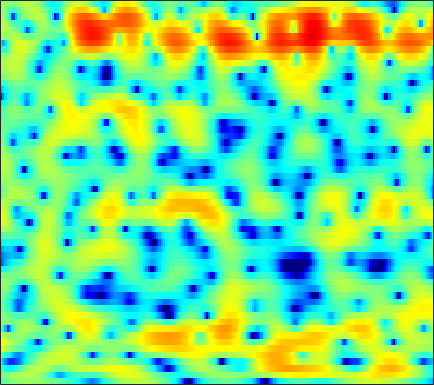

Data behind this chart, as committed beside it:
-2.4314, -1.863, -1.1858, -0.61286, -0.25798, 0.13604, 0.46497, 0.6569, 0.86967, 1.0241, 1.1197, 1.1681, 1.2046, 1.1773, 1.129, 1.0451, 0.94871, 0.84611, 0.68005, 0.49047, 0.26502, 0.073974, -0.18358, -0.46599
-0.4477, -0.1523, 0.2097, 0.5237, 0.7482, 1.018, 1.272, 1.456, 1.685, 1.889, 2.046, 2.132, 2.204, 2.2, 2.139, 1.987, 1.721, 1.439, 0.9508, 0.2976, -0.5388, -1.297, -2.524, -3.982
-2.187, -3.247, -4.642, -5.786, -6.22, -6.073, -5.211, -4.32, -3.009, -1.803, -0.7443, -0.01073, 0.8126, 1.493, 1.905, 2.321, 2.602, 2.715, 2.713, 2.565, 2.248, 1.909, 1.334, 0.6808
-6.086, -8.301, -11.35, -14.19, -15.33, -15.38, -14.77, -13.94, -12.4, -10.46, -8.252, -6.657, -4.724, -3.065, -1.996, -0.7846, 0.2063, 0.8231, 1.505, 2.037, 2.449, 2.666, 2.895, 3.053
-0.7526, -1.9, -3.494, -5.126, -6.365, -8.062, -9.725, -10.66, -11.08, -10.23, -8.621, -7.319, -5.722, -4.315, -3.362, -2.312, -1.384, -0.7584, -0.0004218, 0.6937, 1.315, 1.743, 2.262, 2.721
3.88, 3.204, 2.279, 1.381, 0.7271, -0.1008, -0.8832, -1.403, -2.037, -2.574, -3.044, -3.413, -3.891, -4.428, -4.813, -5.278, -5.461, -5.297, -4.693, -3.696, -2.522, -1.661, -0.5955, 0.3229
5.515, 4.895, 4.072, 3.311, 2.778, 2.116, 1.488, 1.014, 0.3507, -0.3655, -1.223, -1.994, -3.297, -5, -6.695, -9.846, -14.59, -17.87, -13.55, -8.918, -5.803, -4.106, -2.474, -1.323
3.774, 2.647, 1.308, 0.4188, 0.1296, 0.1713, 0.4911, 0.734, 0.9878, 1.073, 0.9665, 0.7861, 0.3957, -0.1377, -0.5635, -1.127, -1.574, -1.728, -1.678, -1.376, -0.9672, -0.5948, -0.1514, 0.1638
-0.1029, -2.984, -8.847, -15.78, -10.36, -5.072, -2.119, -0.6853, 0.6065, 1.405, 1.837, 1.969, 1.946, 1.721, 1.454, 1.004, 0.472, 0.0576, -0.4876, -0.8688, -1.006, -0.8998, -0.5066, 0.02911
1.644, 0.9521, 0.1386, -0.388, -0.532, -0.4463, -0.1501, 0.09074, 0.4101, 0.6653, 0.8036, 0.8311, 0.705, 0.394, 0.0005689, -0.7901, -1.986, -3.264, -5.696, -9.61, -16.75, -16.91, -9.183, -4.718
0.9309, 0.5713, 0.00331, -0.6231, -1.118, -1.719, -2.228, -2.497, -2.687, -2.661, -2.43, -2.209, -1.891, -1.647, -1.574, -1.639, -1.9, -2.225, -2.785, -3.304, -3.487, -3.215, -2.303, -0.993
-0.5373, -1.078, -2.061, -3.385, -4.636, -6.728, -9.363, -11.57, -13.59, -12.45, -9.75, -7.883, -5.88, -4.315, -3.373, -2.344, -1.524, -1.018, -0.4318, 0.09351, 0.6191, 1.022, 1.587, 2.161
-0.7548, -1.417, -2.554, -3.994, -5.32, -7.411, -9.795, -11.57, -13.02, -12.51, -10.72, -9.215, -7.271, -5.54, -4.363, -2.946, -1.705, -0.8847, 0.09595, 0.9321, 1.646, 2.107, 2.632, 3.057
0.2173, -0.3551, -1.307, -2.443, -3.406, -4.814, -6.319, -7.434, -8.793, -9.824, -10.17, -9.815, -8.529, -6.745, -5.315, -3.505, -1.904, -0.8642, 0.3173, 1.278, 2.038, 2.479, 2.928, 3.226
1.354, 0.9367, 0.2345, -0.6549, -1.46, -2.748, -4.368, -5.88, -8.55, -12.65, -20.46, -22.37, -12.99, -8.033, -5.506, -3, -1.13, -0.02516, 1.117, 1.949, 2.508, 2.782, 2.962, 2.966
1.193, 1.022, 0.7172, 0.3074, -0.07136, -0.678, -1.382, -1.964, -2.75, -3.4, -3.693, -3.568, -2.906, -1.876, -1.019, 0.08064, 1.035, 1.613, 2.175, 2.481, 2.526, 2.385, 1.966, 1.3
-1.16, -1.019, -0.8226, -0.6501, -0.5399, -0.4215, -0.3261, -0.2636, -0.1506, 0.007637, 0.2492, 0.5017, 0.9135, 1.386, 1.755, 2.213, 2.583, 2.768, 2.858, 2.722, 2.314, 1.789, 0.7381, -0.8223
-6.513, -5.772, -4.776, -3.841, -3.223, -2.51, -1.883, -1.45, -0.9045, -0.3599, 0.189, 0.6106, 1.171, 1.71, 2.085, 2.516, 2.845, 2.997, 3.053, 2.909, 2.543, 2.104, 1.285, 0.1783
-14.37, -11.82, -9.417, -7.738, -6.798, -5.828, -5.076, -4.576, -3.914, -3.168, -2.32, -1.633, -0.6811, 0.2491, 0.8905, 1.648, 2.253, 2.597, 2.898, 3.017, 2.955, 2.793, 2.442, 1.974
-12.76, -11.54, -10.16, -9.187, -8.753, -8.583, -8.843, -9.204, -9.518, -9.006, -7.374, -5.77, -3.635, -1.742, -0.5296, 0.8057, 1.842, 2.45, 3.042, 3.406, 3.556, 3.548, 3.384, 3.079
-9.964, -9.012, -8.132, -7.72, -7.761, -8.423, -9.952, -12, -16.92, -20.28, -12.56, -8.551, -4.851, -2.212, -0.6656, 0.9599, 2.205, 2.922, 3.625, 4.065, 4.26, 4.252, 4.046, 3.608
-6.764, -5.822, -4.988, -4.574, -4.49, -4.639, -4.993, -5.282, -5.486, -5.221, -4.404, -3.509, -2.145, -0.7807, 0.1798, 1.33, 2.308, 2.914, 3.535, 3.942, 4.116, 4.076, 3.79, 3.221
-1.892, -1.687, -1.516, -1.487, -1.559, -1.735, -1.986, -2.174, -2.38, -2.447, -2.37, -2.191, -1.762, -1.145, -0.5849, 0.2439, 1.079, 1.675, 2.357, 2.855, 3.127, 3.173, 2.987, 2.522
2.191, 1.925, 1.484, 0.9532, 0.4983, -0.176, -0.9011, -1.48, -2.29, -3.16, -4.017, -4.6, -5.105, -4.937, -4.272, -2.879, -1.317, -0.2289, 0.9995, 1.91, 2.489, 2.712, 2.734, 2.438
4.77, 4.141, 3.154, 2.013, 1.075, -0.2637, -1.614, -2.603, -3.904, -5.381, -7.383, -9.618, -15.21, -28.57, -14.56, -7.551, -3.652, -1.617, 0.3609, 1.704, 2.545, 2.881, 2.994, 2.742
5.407, 4.489, 2.976, 1.056, -0.7031, -3.518, -6.591, -8.383, -8.821, -7.882, -7.141, -6.908, -6.715, -6.099, -5.111, -3.339, -1.512, -0.3069, 1.007, 1.981, 2.639, 2.918, 3.014, 2.779
4.515, 3.706, 2.348, 0.5379, -1.215, -4.275, -8.287, -10.86, -9.9, -6.952, -4.755, -3.603, -2.482, -1.635, -1.107, -0.478, 0.09458, 0.4724, 0.8961, 1.273, 1.593, 1.8, 1.971, 1.968
2.326, 2.248, 2.006, 1.558, 1.093, 0.3905, -0.2553, -0.5853, -0.7208, -0.5698, -0.2522, -0.01053, 0.2075, 0.2545, 0.1559, -0.1629, -0.705, -1.208, -1.878, -2.303, -2.201, -1.76, -0.9221, -0.1067
-1.675, -0.2836, 0.9585, 1.706, 2.022, 2.239, 2.299, 2.286, 2.229, 2.143, 1.998, 1.833, 1.49, 0.9554, 0.3816, -0.7275, -2.429, -4.283, -8.14, -15.79, -16.26, -9.687, -5.028, -2.333
-2.558, -1.163, 0.1925, 1.089, 1.527, 1.866, 1.994, 1.989, 1.883, 1.705, 1.461, 1.237, 0.8749, 0.4019, -0.0551, -0.8405, -1.873, -2.799, -4.119, -5.074, -5.003, -4.228, -2.783, -1.399
-0.134, 0.2322, 0.637, 0.8778, 0.9368, 0.8449, 0.5803, 0.2944, -0.1536, -0.609, -0.9681, -1.141, -1.233, -1.211, -1.162, -1.101, -1.058, -1.052, -1.024, -0.9293, -0.7005, -0.4495, -0.03405, 0.3817
1.529, 1.537, 1.425, 1.137, 0.7762, 0.08442, -0.8828, -1.8, -3.253, -4.832, -6.069, -6.332, -5.634, -4.29, -3.234, -1.992, -0.9947, -0.3934, 0.2457, 0.7384, 1.114, 1.333, 1.542, 1.658
2.467, 2.369, 2.061, 1.532, 0.9623, -0.05854, -1.469, -2.883, -5.454, -9.463, -17.32, -22.85, -11.88, -6.876, -4.507, -2.264, -0.6926, 0.2001, 1.088, 1.707, 2.094, 2.249, 2.288, 2.159
2.519, 2.39, 2.049, 1.523, 1.018, 0.195, -0.7853, -1.616, -2.807, -3.938, -4.684, -4.763, -4.149, -2.99, -2.015, -0.7854, 0.2777, 0.9347, 1.618, 2.073, 2.302, 2.316, 2.122, 1.668
2.196, 1.93, 1.437, 0.8389, 0.3669, -0.2541, -0.8082, -1.145, -1.49, -1.665, -1.658, -1.527, -1.185, -0.6922, -0.2503, 0.3719, 0.9893, 1.407, 1.878, 2.197, 2.325, 2.272, 1.962, 1.319
1.968, 1.299, 0.1963, -1.037, -1.933, -2.836, -3.207, -3.138, -2.741, -2.234, -1.744, -1.406, -0.9921, -0.5932, -0.2811, 0.201, 0.742, 1.178, 1.749, 2.251, 2.602, 2.733, 2.676, 2.317
1.535, 0.3208, -1.867, -4.996, -8.319, -14.12, -13.13, -9.507, -6.285, -4.438, -3.444, -3.092, -3, -3.133, -3.222, -3.043, -2.318, -1.46, -0.1604, 1.09, 2.134, 2.733, 3.281, 3.547
0.772, -0.2534, -1.956, -4.075, -5.841, -7.736, -7.936, -7.114, -5.833, -4.985, -4.769, -5.096, -6.294, -8.689, -11.73, -17.54, -13.04, -8.496, -4.45, -1.735, 0.1964, 1.287, 2.394, 3.18
-0.2667, -0.6175, -1.187, -1.819, -2.274, -2.773, -3.084, -3.216, -3.341, -3.55, -3.98, -4.506, -5.535, -6.946, -8.051, -8.872, -8.022, -6.573, -4.459, -2.61, -1.099, -0.1441, 0.9257, 1.817
-1.617, -1.339, -1.113, -1.017, -0.9974, -1.045, -1.152, -1.268, -1.469, -1.74, -2.089, -2.372, -2.777, -3.15, -3.353, -3.458, -3.319, -3.079, -2.646, -2.176, -1.701, -1.329, -0.7634, -0.0466
-2.704, -1.902, -1.078, -0.4917, -0.1902, 0.03828, 0.106, 0.0601, -0.1028, -0.3443, -0.6252, -0.8276, -1.048, -1.185, -1.238, -1.278, -1.341, -1.442, -1.735, -2.286, -3.134, -3.937, -4.794, -4.501
-3.415, -2.474, -1.376, -0.5026, -0.037, 0.3481, 0.4384, 0.3172, -0.08107, -0.6751, -1.323, -1.748, -2.017, -1.872, -1.562, -1.061, -0.6894, -0.6042, -0.8696, -1.728, -3.501, -5.775, -11.27, -13.94
-7.086, -5.749, -3.992, -2.557, -1.759, -1.119, -1.009, -1.294, -2.231, -3.943, -6.653, -9.36, -11.77, -8.905, -6.188, -3.484, -1.715, -0.8537, -0.192, 0.0123, -0.1066, -0.2848, -0.3969, -0.01732
-15.77, -11.15, -7.366, -4.971, -3.756, -2.769, -2.414, -2.548, -3.254, -4.637, -6.679, -8.437, -9.646, -8.064, -6.127, -3.805, -2.072, -1.083, -0.08735, 0.6297, 1.182, 1.526, 1.969, 2.433
-8.877, -7.502, -5.689, -4.152, -3.258, -2.429, -1.98, -1.873, -1.994, -2.326, -2.756, -3.023, -3.155, -2.966, -2.628, -2.043, -1.36, -0.8597, -0.2216, 0.3805, 0.9385, 1.333, 1.835, 2.3
-3.83, -3.202, -2.352, -1.574, -1.081, -0.5871, -0.2835, -0.1789, -0.196, -0.3461, -0.597, -0.8122, -1.109, -1.371, -1.527, -1.665, -1.666, -1.562, -1.283, -0.8416, -0.2955, 0.1651, 0.772, 1.333
-0.6348, -0.1598, 0.4183, 0.9057, 1.196, 1.482, 1.622, 1.623, 1.486, 1.173, 0.7047, 0.2386, -0.529, -1.446, -2.225, -3.275, -4.249, -4.712, -4.746, -4.112, -3.058, -2.185, -1.08, -0.1304
1.202, 1.601, 2.053, 2.417, 2.627, 2.812, 2.861, 2.794, 2.548, 2.091, 1.395, 0.6886, -0.5396, -2.187, -3.776, -6.612, -10.79, -15.25, -16.94, -11.3, -7.425, -5.438, -3.443, -1.954
1.507, 1.792, 2.174, 2.535, 2.776, 3.014, 3.126, 3.115, 2.935, 2.535, 1.871, 1.2, 0.009324, -1.547, -2.996, -5.302, -7.893, -9.604, -10.44, -9.331, -7.565, -6.363, -4.939, -3.67
0.3495, 0.4746, 0.839, 1.429, 1.919, 2.525, 2.993, 3.223, 3.32, 3.175, 2.769, 2.296, 1.454, 0.3851, -0.57, -1.938, -3.335, -4.331, -5.526, -6.519, -7.162, -7.293, -6.871, -5.925
-3.775, -4.522, -3.638, -1.459, 0.1037, 1.805, 3.007, 3.597, 4.041, 4.152, 4, 3.707, 3.153, 2.397, 1.721, 0.5934, -0.7511, -1.988, -3.946, -6.671, -10.78, -15.03, -16.02, -10.71
-6.714, -10.08, -7.205, -2.653, -0.3267, 1.784, 3.068, 3.643, 4.041, 4.095, 3.915, 3.691, 3.282, 2.8, 2.394, 1.748, 0.8819, 0.041, -1.421, -3.322, -5.605, -7.135, -7.515, -6.413
1.024, 0.735, 0.752, 1.117, 1.564, 2.04, 2.268, 2.247, 1.957, 1.371, 0.531, -0.09017, -0.7149, -0.8017, -0.594, -0.1001, 0.2317, 0.3451, 0.1634, -0.176, -0.6701, -0.9931, -1.326, -1.511
2.828, 2.507, 2.092, 1.682, 1.357, 0.8861, 0.3862, -0.08488, -1.034, -2.552, -5.087, -8.212, -14.3, -11.59, -7.23, -3.578, -1.4, -0.4092, 0.3687, 0.6503, 0.6423, 0.4655, 0.08489, -0.2549
3.13, 2.566, 1.533, 0.2725, -0.8073, -1.969, -2.529, -2.61, -2.628, -2.952, -3.77, -4.62, -5.452, -4.722, -3.253, -1.26, 0.2255, 0.9728, 1.572, 1.648, 1.321, 0.815, -0.1388, -1.377
2.669, 1.889, 0.1562, -2.729, -6.046, -14.52, -14.19, -8.123, -4.006, -1.798, -0.5226, 0.1016, 0.749, 1.363, 1.827, 2.35, 2.73, 2.86, 2.738, 2.301, 1.427, 0.4964, -1.28, -4.059
1.323, 0.8837, -0.1062, -1.493, -2.687, -3.954, -3.993, -3.2, -1.72, -0.3402, 0.7202, 1.319, 1.919, 2.307, 2.468, 2.52, 2.388, 2.143, 1.582, 0.8057, -0.1997, -1.099, -2.402, -3.707
0.848, 0.8935, 0.7933, 0.5836, 0.4155, 0.3047, 0.3615, 0.5549, 0.945, 1.377, 1.784, 2.029, 2.241, 2.287, 2.197, 1.915, 1.399, 0.8513, -0.07324, -1.259, -2.601, -3.678, -4.979, -5.843
